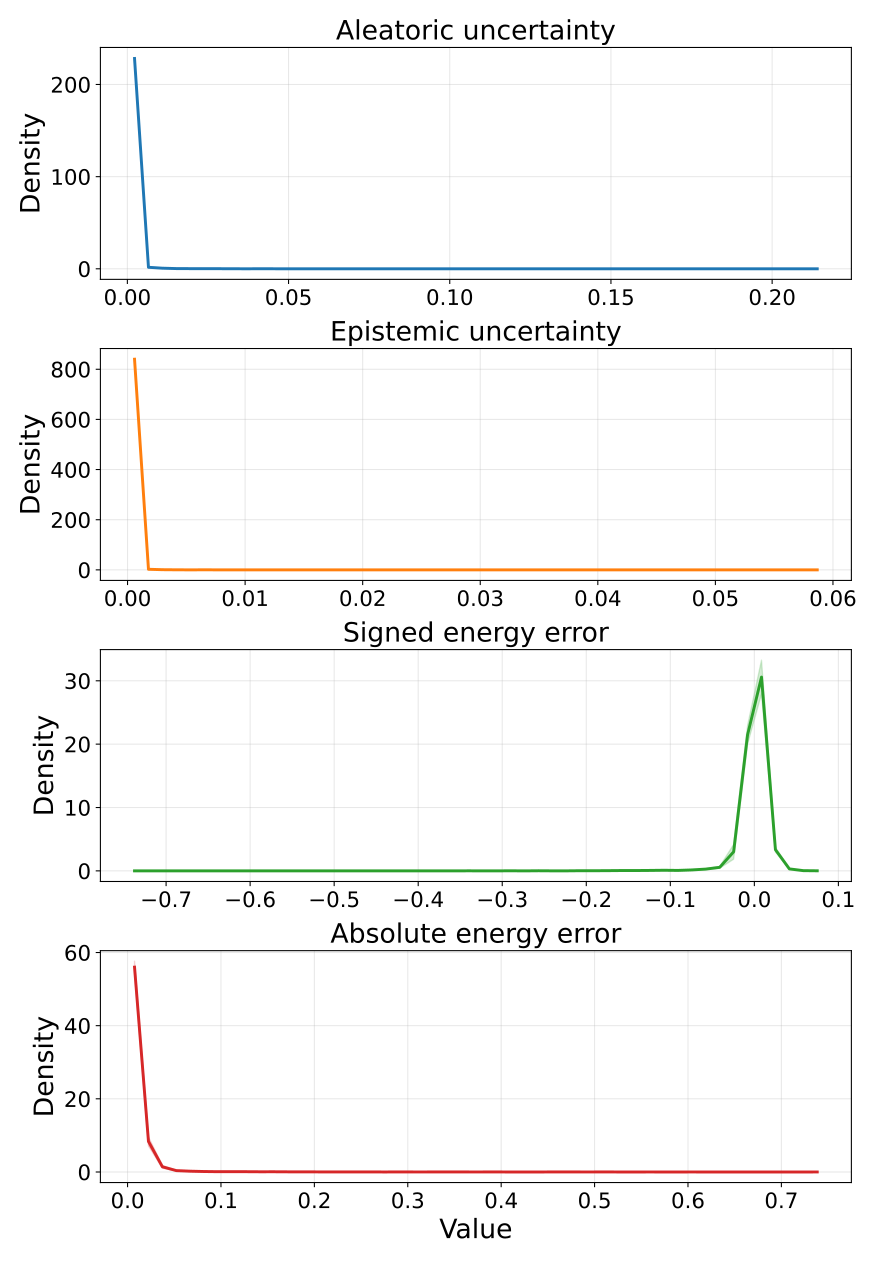

Data behind this chart, as committed beside it:
metric, bin_index, bin_left, bin_right, bin_center, density_mean, density_std, density_ci95_low, density_ci95_high, density_n
aleatoric_var, 0, 6.306240538833663e-05, 0.004385, 0.002224, 228.2, 0.4221, 227.7, 228.7, 5
aleatoric_var, 1, 0.004385, 0.008707, 0.006546, 1.629, 0.1649, 1.424, 1.834, 5
aleatoric_var, 2, 0.008707, 0.01303, 0.01087, 0.6571, 0.1681, 0.4484, 0.8659, 5
aleatoric_var, 3, 0.01303, 0.01735, 0.01519, 0.2314, 0.09817, 0.1095, 0.3533, 5
aleatoric_var, 4, 0.01735, 0.02167, 0.01951, 0.1666, 0.1115, 0.02824, 0.305, 5
aleatoric_var, 5, 0.02167, 0.02599, 0.02383, 0.1666, 0.05276, 0.1011, 0.2321, 5
aleatoric_var, 6, 0.02599, 0.03032, 0.02815, 0.1203, 0.1115, -0.01804, 0.2587, 5
aleatoric_var, 7, 0.03032, 0.03464, 0.03248, 0.04628, 0.03272, 0.005653, 0.0869, 5
aleatoric_var, 8, 0.03464, 0.03896, 0.0368, 0.01851, 0.02535, -0.01296, 0.04998, 5
aleatoric_var, 9, 0.03896, 0.04328, 0.04112, 0.04628, 0.05668, -0.02409, 0.1166, 5
aleatoric_var, 10, 0.04328, 0.0476, 0.04544, 0.02777, 0.04139, -0.02362, 0.07915, 5
aleatoric_var, 11, 0.0476, 0.05192, 0.04976, 0.0, 0.0, 0.0, 0.0, 5
aleatoric_var, 12, 0.05192, 0.05625, 0.05408, 0.009256, 0.0207, -0.01644, 0.03495, 5
aleatoric_var, 13, 0.05625, 0.06057, 0.05841, 0.0, 0.0, 0.0, 0.0, 5
aleatoric_var, 14, 0.06057, 0.06489, 0.06273, 0.01851, 0.02535, -0.01296, 0.04998, 5
aleatoric_var, 15, 0.06489, 0.06921, 0.06705, 0.0, 0.0, 0.0, 0.0, 5
aleatoric_var, 16, 0.06921, 0.07353, 0.07137, 0.0, 0.0, 0.0, 0.0, 5
aleatoric_var, 17, 0.07353, 0.07785, 0.07569, 0.0, 0.0, 0.0, 0.0, 5
aleatoric_var, 18, 0.07785, 0.08218, 0.08002, 0.01851, 0.02535, -0.01296, 0.04998, 5
aleatoric_var, 19, 0.08218, 0.0865, 0.08434, 0.0, 0.0, 0.0, 0.0, 5
aleatoric_var, 20, 0.0865, 0.09082, 0.08866, 0.0, 0.0, 0.0, 0.0, 5
aleatoric_var, 21, 0.09082, 0.09514, 0.09298, 0.0, 0.0, 0.0, 0.0, 5
aleatoric_var, 22, 0.09514, 0.09946, 0.0973, 0.009256, 0.0207, -0.01644, 0.03495, 5
aleatoric_var, 23, 0.09946, 0.1038, 0.1016, 0.0, 0.0, 0.0, 0.0, 5
aleatoric_var, 24, 0.1038, 0.1081, 0.1059, 0.009256, 0.0207, -0.01644, 0.03495, 5
aleatoric_var, 25, 0.1081, 0.1124, 0.1103, 0.0, 0.0, 0.0, 0.0, 5
aleatoric_var, 26, 0.1124, 0.1168, 0.1146, 0.0, 0.0, 0.0, 0.0, 5
aleatoric_var, 27, 0.1168, 0.1211, 0.1189, 0.0, 0.0, 0.0, 0.0, 5
aleatoric_var, 28, 0.1211, 0.1254, 0.1232, 0.0, 0.0, 0.0, 0.0, 5
aleatoric_var, 29, 0.1254, 0.1297, 0.1276, 0.0, 0.0, 0.0, 0.0, 5
aleatoric_var, 30, 0.1297, 0.134, 0.1319, 0.0, 0.0, 0.0, 0.0, 5
aleatoric_var, 31, 0.134, 0.1384, 0.1362, 0.0, 0.0, 0.0, 0.0, 5
aleatoric_var, 32, 0.1384, 0.1427, 0.1405, 0.0, 0.0, 0.0, 0.0, 5
aleatoric_var, 33, 0.1427, 0.147, 0.1448, 0.0, 0.0, 0.0, 0.0, 5
aleatoric_var, 34, 0.147, 0.1513, 0.1492, 0.0, 0.0, 0.0, 0.0, 5
aleatoric_var, 35, 0.1513, 0.1556, 0.1535, 0.0, 0.0, 0.0, 0.0, 5
aleatoric_var, 36, 0.1556, 0.16, 0.1578, 0.0, 0.0, 0.0, 0.0, 5
aleatoric_var, 37, 0.16, 0.1643, 0.1621, 0.0, 0.0, 0.0, 0.0, 5
aleatoric_var, 38, 0.1643, 0.1686, 0.1665, 0.0, 0.0, 0.0, 0.0, 5
aleatoric_var, 39, 0.1686, 0.1729, 0.1708, 0.0, 0.0, 0.0, 0.0, 5
aleatoric_var, 40, 0.1729, 0.1773, 0.1751, 0.0, 0.0, 0.0, 0.0, 5
aleatoric_var, 41, 0.1773, 0.1816, 0.1794, 0.0, 0.0, 0.0, 0.0, 5
aleatoric_var, 42, 0.1816, 0.1859, 0.1837, 0.0, 0.0, 0.0, 0.0, 5
aleatoric_var, 43, 0.1859, 0.1902, 0.1881, 0.0, 0.0, 0.0, 0.0, 5
aleatoric_var, 44, 0.1902, 0.1945, 0.1924, 0.0, 0.0, 0.0, 0.0, 5
aleatoric_var, 45, 0.1945, 0.1989, 0.1967, 0.0, 0.0, 0.0, 0.0, 5
aleatoric_var, 46, 0.1989, 0.2032, 0.201, 0.0, 0.0, 0.0, 0.0, 5
aleatoric_var, 47, 0.2032, 0.2075, 0.2053, 0.0, 0.0, 0.0, 0.0, 5
aleatoric_var, 48, 0.2075, 0.2118, 0.2097, 0.0, 0.0, 0.0, 0.0, 5
aleatoric_var, 49, 0.2118, 0.2162, 0.214, 0.009256, 0.0207, -0.01644, 0.03495, 5
epistemic_var, 0, 1.4244578778743744e-06, 0.001187, 0.000594, 840, 0.456, 839.4, 840.6, 5
epistemic_var, 1, 0.001187, 0.002372, 0.001779, 2.329, 0.3246, 1.926, 2.732, 5
epistemic_var, 2, 0.002372, 0.003557, 0.002964, 0.7088, 0.1412, 0.5335, 0.8841, 5
epistemic_var, 3, 0.003557, 0.004742, 0.004149, 0.27, 0.1509, 0.08263, 0.4574, 5
epistemic_var, 4, 0.004742, 0.005927, 0.005334, 0.03375, 0.07547, -0.05995, 0.1275, 5
epistemic_var, 5, 0.005927, 0.007112, 0.006519, 0.2363, 0.1509, 0.04887, 0.4237, 5
epistemic_var, 6, 0.007112, 0.008297, 0.007704, 0.06751, 0.09244, -0.04725, 0.1823, 5
epistemic_var, 7, 0.008297, 0.009482, 0.00889, 0.0, 0.0, 0.0, 0.0, 5
epistemic_var, 8, 0.009482, 0.01067, 0.01007, 0.03375, 0.07547, -0.05995, 0.1275, 5
epistemic_var, 9, 0.01067, 0.01185, 0.01126, 0.0, 0.0, 0.0, 0.0, 5
... 140 more rows
